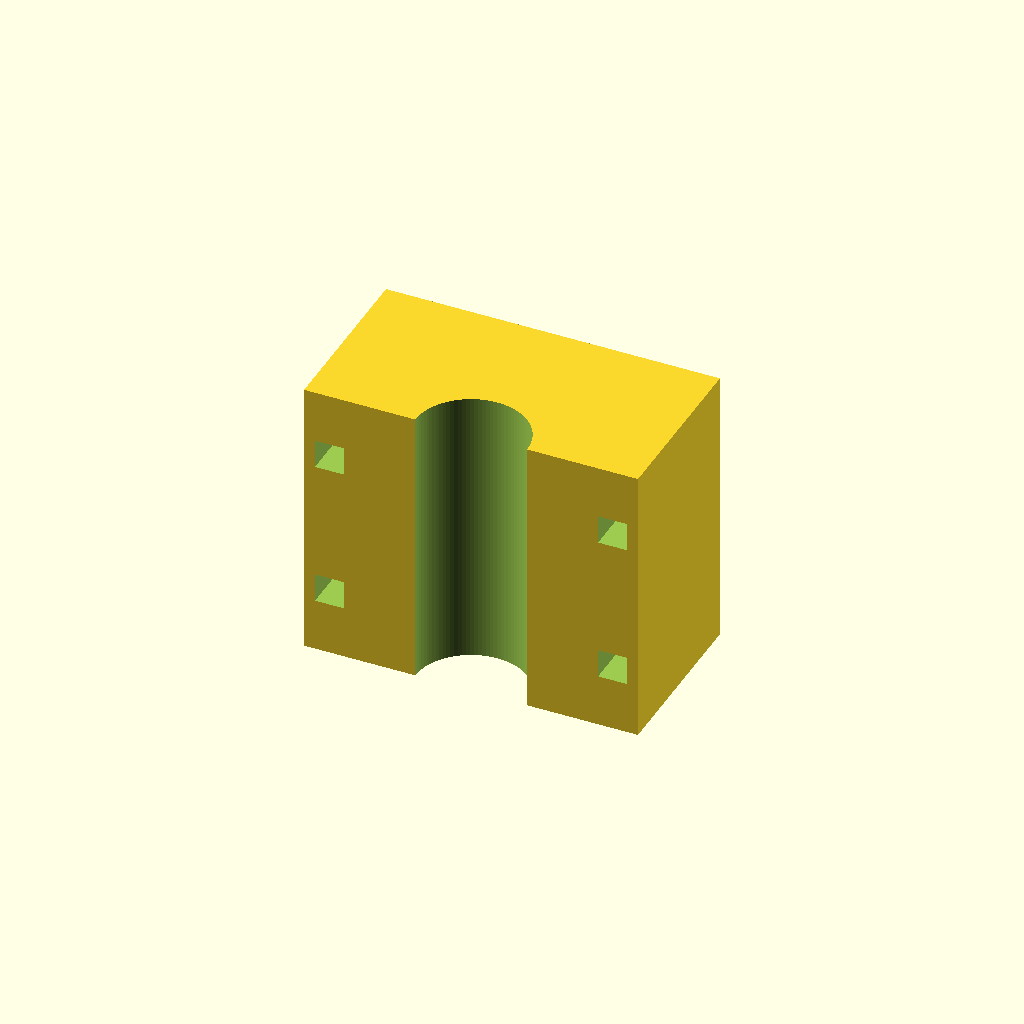
Cell 1: the model at its default parameters.
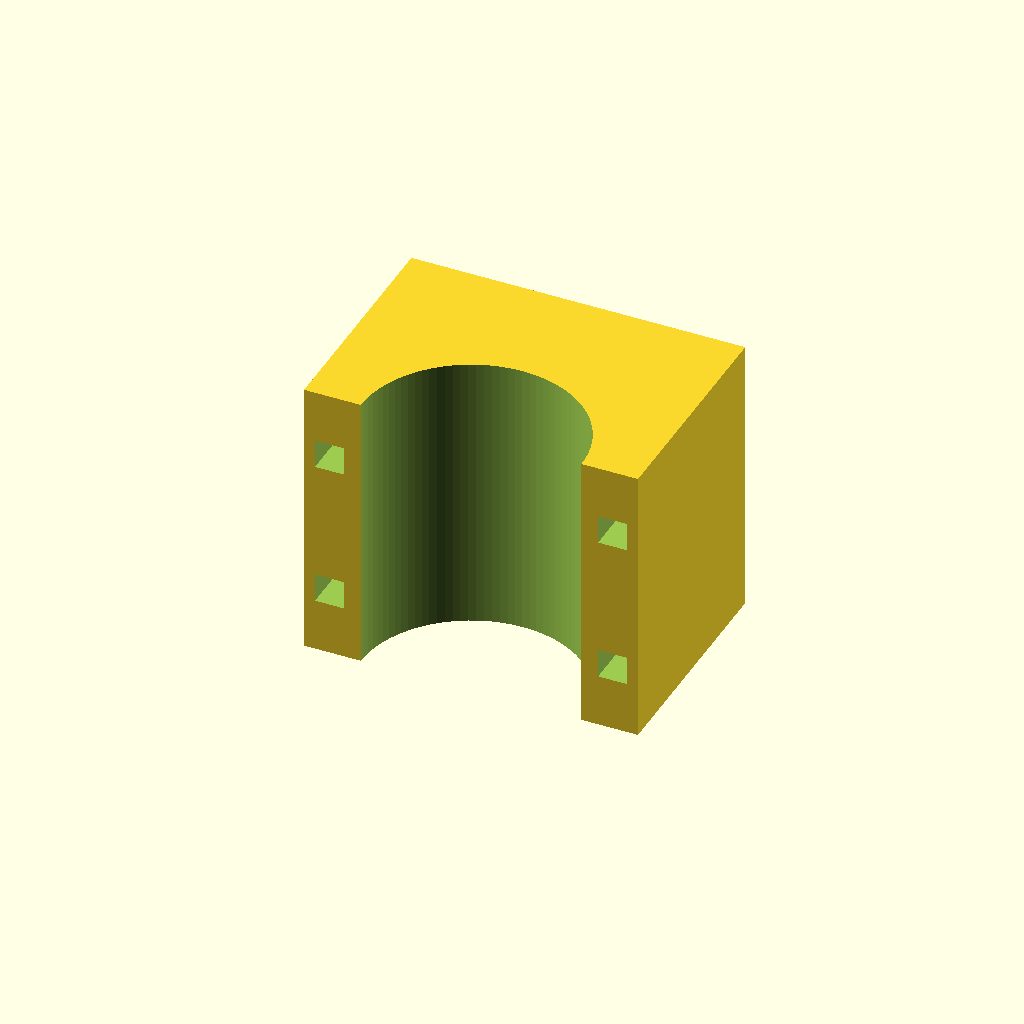
Cell 2: shaft_d = 30 (everything else at default).
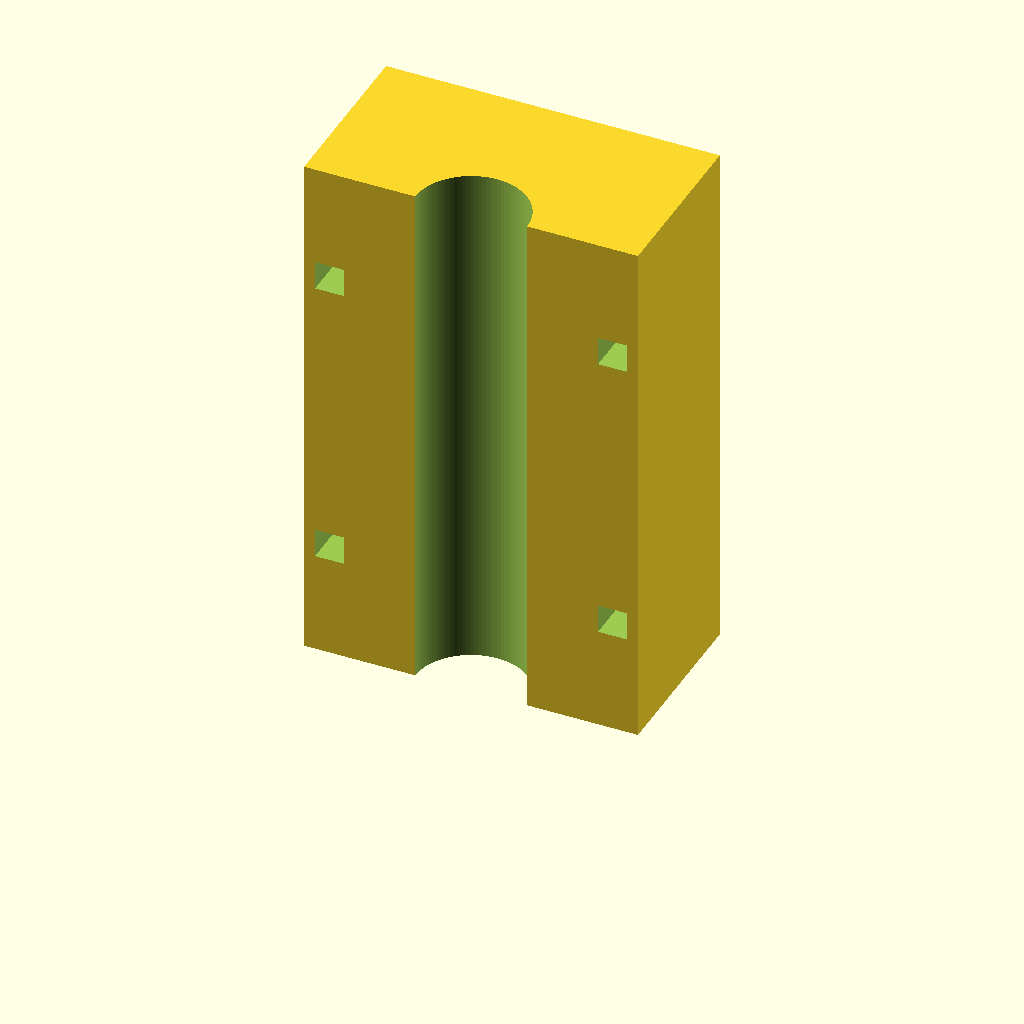
Cell 3 — bundle_l set to 68, the other parameters unchanged.
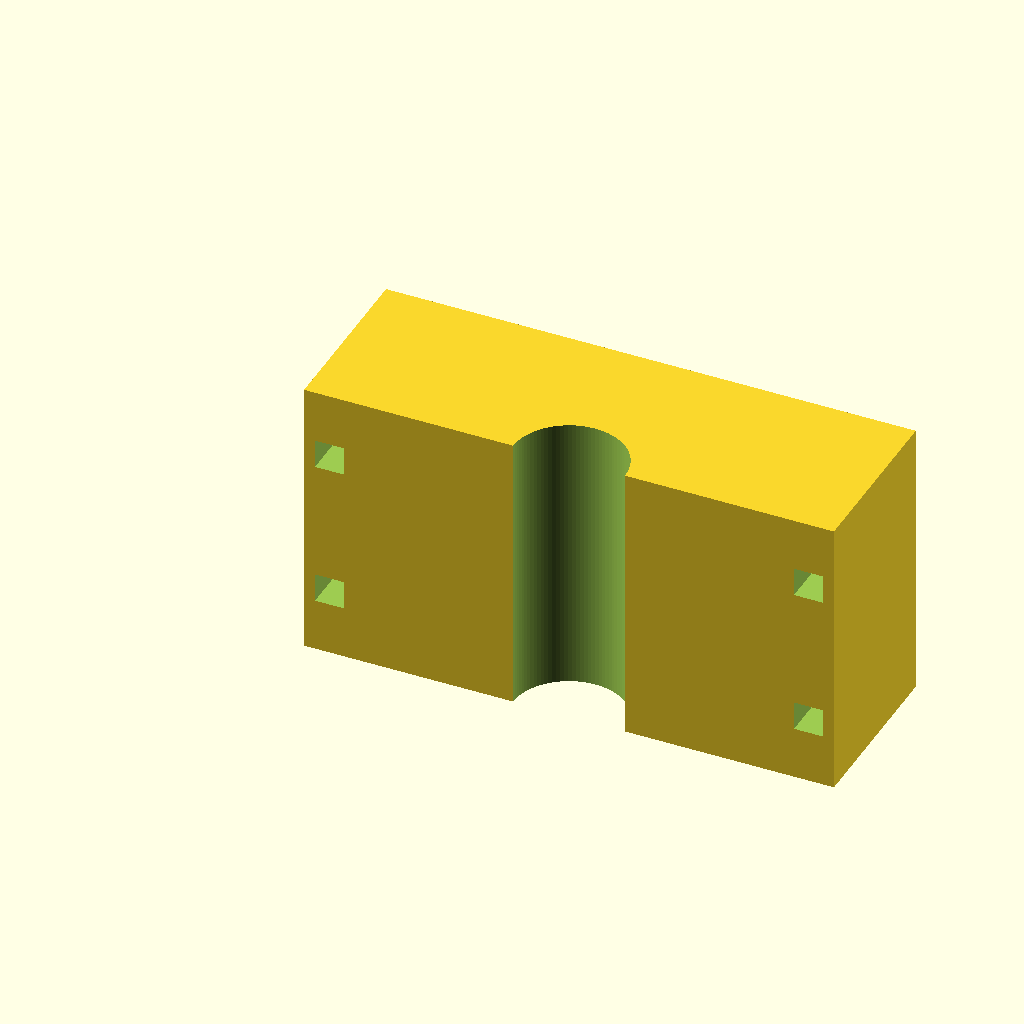
Cell 4 — bundle_w set to 54, the other parameters unchanged.
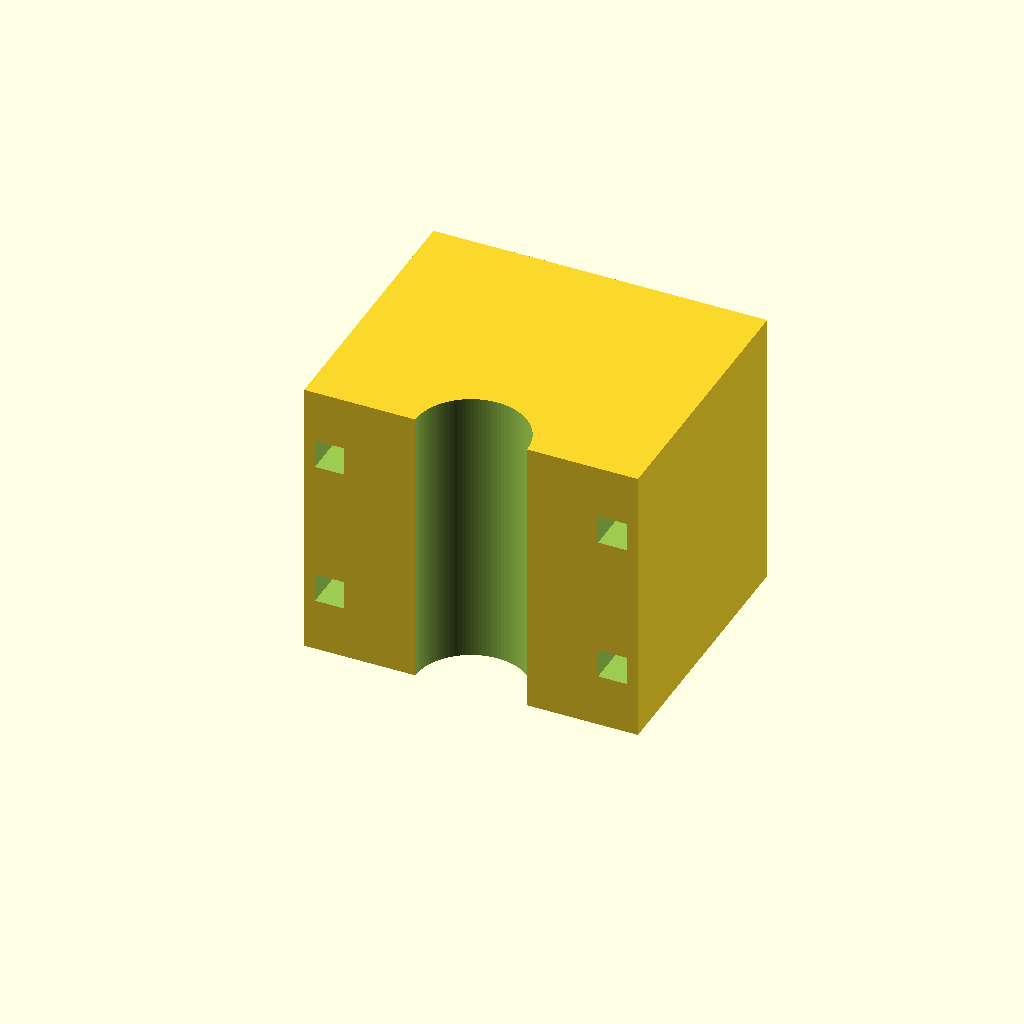
Cell 5: the same model with bundle_h = 28.
One fixed orthographic camera (rotation 55°, 0°, 25°; colour scheme Cornfield) for every cell.
OpenSCAD source file mount/old_v1/shaft_clip.scad:
// GolfTracker — bare-shaft clip mount (parametric)
// Clamps to the bare metal shaft just below the grip. The electronics bundle
// sits in the open-top pocket; two zip ties through the wing slots wrap the
// shaft into the channel. Orient the bundle so the sensor +Z axis points DOWN
// the shaft toward the clubhead (the frame convention the firmware/app assume).
//
// >>> MEASURE your parts with calipers and edit the values below, then re-render.
// Render an STL:  openscad -o shaft_clip.stl shaft_clip.scad
// (or edit generate_stl.py and run it — same geometry, no OpenSCAD needed)

// ---- parameters (mm) ----
shaft_d   = 15.0;  // bare shaft diameter at the clamp point (just below grip)
shaft_gap = 0.4;   // channel clearance over the shaft (increase if too tight)
bundle_l  = 34.0;  // taped bundle length  (runs ALONG the shaft)
bundle_w  = 27.0;  // taped bundle width
bundle_h  = 14.0;  // taped bundle depth  (pocket depth)
wall      = 2.5;   // pocket wall thickness
web       = 2.5;   // material between channel apex and pocket floor
wing      = 7.0;   // zip-tie wing width each side
usb_w     = 12.0;  // micro-USB cutout width
usb_h     = 6.0;   // micro-USB cutout height
tie_w     = 4.0;   // zip-tie slot width
$fn       = 96;

// ---- derived ----
r_ch = (shaft_d + shaft_gap) / 2;
W    = bundle_w + 2*wall + 2*wing;   // X (width)
pf   = r_ch + web;                   // pocket floor height
T    = pf + bundle_h;                // Y (height)
L    = bundle_l + 2*wall;            // Z (along shaft)
cx   = W/2;

module shaft_clip() {
  difference() {
    cube([W, T, L]);

    // shaft channel (semicircular groove along Z at bottom-center)
    translate([cx, 0, -2]) cylinder(h = L+4, r = r_ch);

    // electronics pocket (open top)
    translate([cx - bundle_w/2, pf, L/2 - bundle_l/2])
      cube([bundle_w, T - pf + 4, bundle_l]);

    // micro-USB access cutout through one end wall
    translate([cx - usb_w/2, pf, -2]) cube([usb_w, usb_h, wall+4]);

    // zip-tie slots: 2 ties x 2 wings
    for (z = [bundle_l*0.2 + wall, bundle_l*0.8 + wall])
      for (wx = [wing/2, W - wing/2])
        translate([wx - tie_w/2, -2, z - tie_w/2]) cube([tie_w, T+4, tie_w]);
  }
}

shaft_clip();
Parameter table extracted from the source (name, type, default, range or options):
shaft_d: number, default 15
shaft_gap: number, default 0.4
bundle_l: number, default 34
bundle_w: number, default 27
bundle_h: number, default 14
wall: number, default 2.5
web: number, default 2.5
wing: number, default 7
usb_w: number, default 12
usb_h: number, default 6
tie_w: number, default 4
